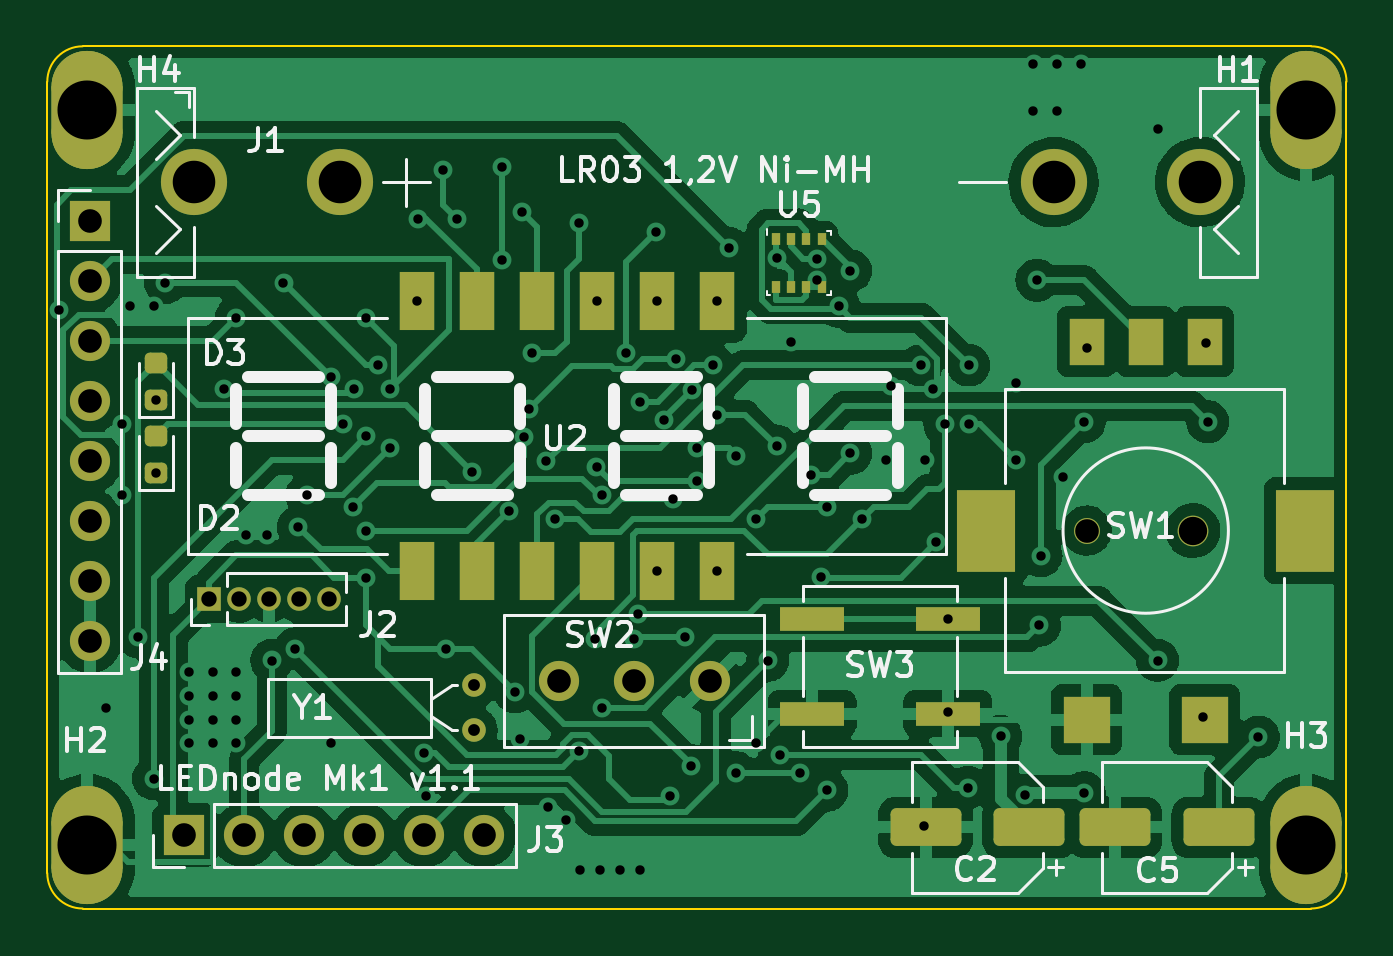
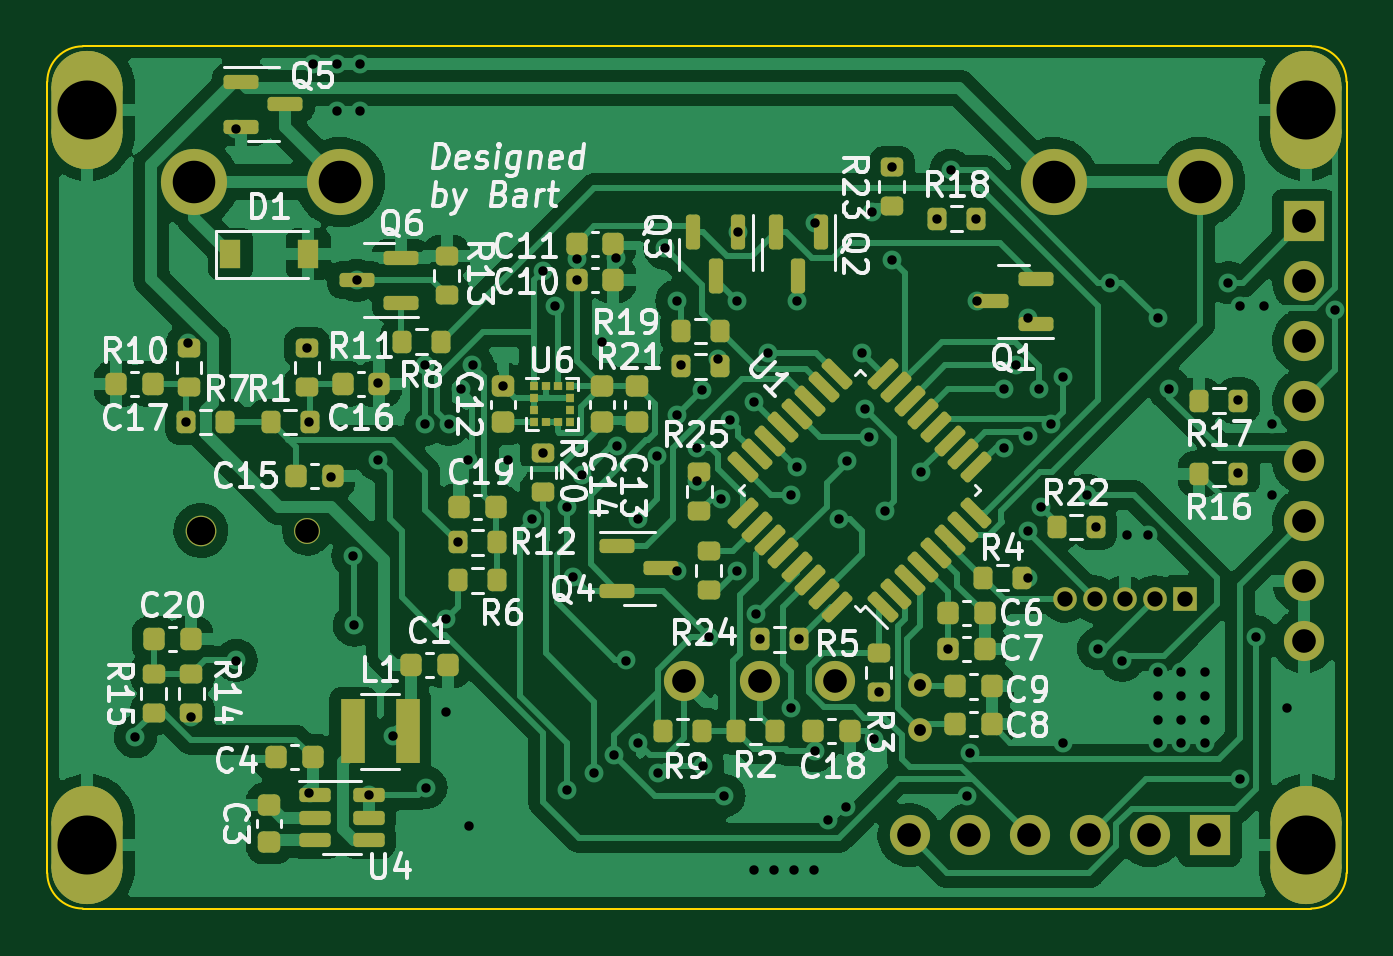
Circuit board: 11 layer files. Board 55.0 x 36.5 mm.
- bottom_copper: LEDnode-B_Cu.gbr (179699 bytes)
- bottom_mask: LEDnode-B_Mask.gbr (9136 bytes)
- paste: LEDnode-B_Paste.gbr (7725 bytes)
- bottom_silk: LEDnode-B_Silkscreen.gbr (56914 bytes)
- outline: LEDnode-Edge_Cuts.gbr (1048 bytes)
- top_copper: LEDnode-F_Cu.gbr (138796 bytes)
- top_mask: LEDnode-F_Mask.gbr (3940 bytes)
- paste: LEDnode-F_Paste.gbr (2537 bytes)
- top_silk: LEDnode-F_Silkscreen.gbr (23005 bytes)
- drill: LEDnode-NPTH.drl (449 bytes)
- drill: LEDnode-PTH.drl (3539 bytes)

=== bottom_copper: LEDnode-B_Cu.gbr (179699 bytes, source omitted) ===
=== bottom_mask: LEDnode-B_Mask.gbr (9136 bytes, source omitted) ===
=== paste: LEDnode-B_Paste.gbr (7725 bytes, source omitted) ===
=== bottom_silk: LEDnode-B_Silkscreen.gbr (56914 bytes, source omitted) ===
=== outline: LEDnode-Edge_Cuts.gbr ===
%TF.GenerationSoftware,KiCad,Pcbnew,6.0.2-1.fc35*%
%TF.CreationDate,2022-04-22T15:47:56+02:00*%
%TF.ProjectId,LEDnode,4c45446e-6f64-4652-9e6b-696361645f70,rev?*%
%TF.SameCoordinates,Original*%
%TF.FileFunction,Profile,NP*%
%FSLAX46Y46*%
G04 Gerber Fmt 4.6, Leading zero omitted, Abs format (unit mm)*
G04 Created by KiCad (PCBNEW 6.0.2-1.fc35) date 2022-04-22 15:47:56*
%MOMM*%
%LPD*%
G01*
G04 APERTURE LIST*
%TA.AperFunction,Profile*%
%ADD10C,0.100000*%
%TD*%
G04 APERTURE END LIST*
D10*
X104000000Y-68500000D02*
X78000000Y-68500000D01*
X131500000Y-70000000D02*
G75*
G03*
X130000000Y-68500000I-1500001J-1D01*
G01*
X76500000Y-103500000D02*
G75*
G03*
X78000000Y-105000000I1500001J1D01*
G01*
X78000000Y-105000000D02*
X130000000Y-105000000D01*
X78000000Y-68500000D02*
G75*
G03*
X76500000Y-70000000I1J-1500001D01*
G01*
X76500000Y-70000000D02*
X76500000Y-103500000D01*
X131500000Y-103500000D02*
X131500000Y-70000000D01*
X130000000Y-105000000D02*
G75*
G03*
X131500000Y-103500000I-1J1500001D01*
G01*
X104000000Y-68500000D02*
X130000000Y-68500000D01*
M02*

=== top_copper: LEDnode-F_Cu.gbr (138796 bytes, source omitted) ===
=== top_mask: LEDnode-F_Mask.gbr ===
%TF.GenerationSoftware,KiCad,Pcbnew,6.0.2-1.fc35*%
%TF.CreationDate,2022-04-22T15:47:55+02:00*%
%TF.ProjectId,LEDnode,4c45446e-6f64-4652-9e6b-696361645f70,rev?*%
%TF.SameCoordinates,Original*%
%TF.FileFunction,Soldermask,Top*%
%TF.FilePolarity,Negative*%
%FSLAX46Y46*%
G04 Gerber Fmt 4.6, Leading zero omitted, Abs format (unit mm)*
G04 Created by KiCad (PCBNEW 6.0.2-1.fc35) date 2022-04-22 15:47:55*
%MOMM*%
%LPD*%
G01*
G04 APERTURE LIST*
G04 Aperture macros list*
%AMRoundRect*
0 Rectangle with rounded corners*
0 $1 Rounding radius*
0 $2 $3 $4 $5 $6 $7 $8 $9 X,Y pos of 4 corners*
0 Add a 4 corners polygon primitive as box body*
4,1,4,$2,$3,$4,$5,$6,$7,$8,$9,$2,$3,0*
0 Add four circle primitives for the rounded corners*
1,1,$1+$1,$2,$3*
1,1,$1+$1,$4,$5*
1,1,$1+$1,$6,$7*
1,1,$1+$1,$8,$9*
0 Add four rect primitives between the rounded corners*
20,1,$1+$1,$2,$3,$4,$5,0*
20,1,$1+$1,$4,$5,$6,$7,0*
20,1,$1+$1,$6,$7,$8,$9,0*
20,1,$1+$1,$8,$9,$2,$3,0*%
G04 Aperture macros list end*
%ADD10C,2.800000*%
%ADD11C,1.100000*%
%ADD12R,2.500000X3.500000*%
%ADD13C,1.300000*%
%ADD14R,1.500000X2.000000*%
%ADD15R,2.000000X2.000000*%
%ADD16RoundRect,1.500000X0.000000X-1.000000X0.000000X-1.000000X0.000000X1.000000X0.000000X1.000000X0*%
%ADD17RoundRect,0.250000X1.250000X0.550000X-1.250000X0.550000X-1.250000X-0.550000X1.250000X-0.550000X0*%
%ADD18R,1.700000X1.700000*%
%ADD19O,1.700000X1.700000*%
%ADD20C,1.700000*%
%ADD21R,2.750000X1.000000*%
%ADD22R,1.500000X2.500000*%
%ADD23C,1.000000*%
%ADD24R,1.000000X1.000000*%
%ADD25O,1.000000X1.000000*%
%ADD26RoundRect,0.218750X0.256250X-0.218750X0.256250X0.218750X-0.256250X0.218750X-0.256250X-0.218750X0*%
%ADD27R,0.350000X0.500000*%
G04 APERTURE END LIST*
D10*
%TO.C,J1*%
X82700000Y-74250000D03*
X88900000Y-74250000D03*
X119100000Y-74250000D03*
X125300000Y-74250000D03*
%TD*%
D11*
%TO.C,SW1*%
X120500000Y-89000000D03*
D12*
X116250000Y-89000000D03*
D13*
X125000000Y-89000000D03*
D12*
X129750000Y-89000000D03*
D14*
X125500000Y-81000000D03*
X120500000Y-81000000D03*
X123000000Y-81000000D03*
D15*
X125500000Y-97000000D03*
X120500000Y-97000000D03*
%TD*%
D16*
%TO.C,H4*%
X78200000Y-71200000D03*
%TD*%
D17*
%TO.C,C5*%
X126100000Y-101570000D03*
X121700000Y-101570000D03*
%TD*%
D18*
%TO.C,J3*%
X82300000Y-101900000D03*
D19*
X84840000Y-101900000D03*
X87380000Y-101900000D03*
X89920000Y-101900000D03*
X92460000Y-101900000D03*
X95000000Y-101900000D03*
%TD*%
D16*
%TO.C,H3*%
X129800000Y-102300000D03*
%TD*%
D20*
%TO.C,SW2*%
X104541964Y-95361429D03*
X101341964Y-95361429D03*
X98141964Y-95361429D03*
%TD*%
D17*
%TO.C,C2*%
X118080000Y-101570000D03*
X113680000Y-101570000D03*
%TD*%
D21*
%TO.C,SW3*%
X108875000Y-96750000D03*
X114625000Y-96750000D03*
X114625000Y-92750000D03*
X108875000Y-92750000D03*
%TD*%
D16*
%TO.C,H1*%
X129800000Y-71200000D03*
%TD*%
D18*
%TO.C,J4*%
X78300000Y-75900000D03*
D19*
X78300000Y-78440000D03*
X78300000Y-80980000D03*
X78300000Y-83520000D03*
X78300000Y-86060000D03*
X78300000Y-88600000D03*
X78300000Y-91140000D03*
X78300000Y-93680000D03*
%TD*%
D22*
%TO.C,U2*%
X92150000Y-90715000D03*
X94690000Y-90715000D03*
X97230000Y-90715000D03*
X99770000Y-90715000D03*
X102310000Y-90715000D03*
X104850000Y-90715000D03*
X104850000Y-79285000D03*
X102310000Y-79285000D03*
X99770000Y-79285000D03*
X97230000Y-79285000D03*
X94690000Y-79285000D03*
X92150000Y-79285000D03*
%TD*%
D23*
%TO.C,Y1*%
X94550000Y-95550000D03*
X94550000Y-97450000D03*
%TD*%
D24*
%TO.C,J2*%
X83350000Y-91900000D03*
D25*
X84620000Y-91900000D03*
X85890000Y-91900000D03*
X87160000Y-91900000D03*
X88430000Y-91900000D03*
%TD*%
D26*
%TO.C,D3*%
X81100000Y-83475000D03*
X81100000Y-81900000D03*
%TD*%
D27*
%TO.C,U5*%
X107337011Y-76650000D03*
X107987011Y-76650000D03*
X108637011Y-76650000D03*
X109287011Y-76650000D03*
X109287011Y-78700000D03*
X108637011Y-78700000D03*
X107987011Y-78700000D03*
X107337011Y-78700000D03*
%TD*%
D16*
%TO.C,H2*%
X78200000Y-102300000D03*
%TD*%
D26*
%TO.C,D2*%
X81100000Y-86575000D03*
X81100000Y-85000000D03*
%TD*%
M02*

=== paste: LEDnode-F_Paste.gbr (2537 bytes, source withheld) ===
=== top_silk: LEDnode-F_Silkscreen.gbr (23005 bytes, source omitted) ===
=== drill: LEDnode-NPTH.drl ===
M48
; DRILL file {KiCad 6.0.2-1.fc35} date Fri 22 Apr 2022 15:47:58 CEST
; FORMAT={-:-/ absolute / inch / decimal}
; #@! TF.CreationDate,2022-04-22T15:47:58+02:00
; #@! TF.GenerationSoftware,Kicad,Pcbnew,6.0.2-1.fc35
; #@! TF.FileFunction,NonPlated,1,2,NPTH
FMAT,2
INCH
; #@! TA.AperFunction,NonPlated,NPTH,ComponentDrill
T1C0.0394
; #@! TA.AperFunction,NonPlated,NPTH,ComponentDrill
T2C0.0472
%
G90
G05
T1
X4.7441Y-3.5039
T2
X4.9213Y-3.5039
T0
M30

=== drill: LEDnode-PTH.drl ===
M48
; DRILL file {KiCad 6.0.2-1.fc35} date Fri 22 Apr 2022 15:47:58 CEST
; FORMAT={-:-/ absolute / inch / decimal}
; #@! TF.CreationDate,2022-04-22T15:47:58+02:00
; #@! TF.GenerationSoftware,Kicad,Pcbnew,6.0.2-1.fc35
; #@! TF.FileFunction,Plated,1,2,PTH
FMAT,2
INCH
; #@! TA.AperFunction,Plated,PTH,ViaDrill
T1C0.0157
; #@! TA.AperFunction,Plated,PTH,ComponentDrill
T2C0.0197
; #@! TA.AperFunction,Plated,PTH,ComponentDrill
T3C0.0256
; #@! TA.AperFunction,Plated,PTH,ComponentDrill
T4C0.0394
; #@! TA.AperFunction,Plated,PTH,ComponentDrill
T5C0.0709
; #@! TA.AperFunction,Plated,PTH,ComponentDrill
T6C0.0984
%
G90
G05
T1
X3.0308Y-3.1365
X3.1102Y-3.7992
X3.1359Y-3.3268
X3.1359Y-3.4449
X3.1496Y-3.1299
X3.1624Y-3.6811
X3.189Y-3.1299
X3.189Y-3.9173
X3.1929Y-3.2864
X3.1929Y-3.4085
X3.2087Y-3.0906
X3.248Y-3.7402
X3.248Y-3.7795
X3.248Y-3.8189
X3.248Y-3.8583
X3.2874Y-3.7402
X3.2874Y-3.7795
X3.2874Y-3.8189
X3.2874Y-3.8583
X3.3071Y-3.2677
X3.3268Y-3.1496
X3.3268Y-3.7402
X3.3268Y-3.7795
X3.3268Y-3.8189
X3.3268Y-3.8583
X3.3425Y-3.5118
X3.378Y-3.5118
X3.3858Y-3.7205
X3.4055Y-3.0906
X3.4252Y-3.7008
X3.4301Y-3.498
X3.4449Y-3.4449
X3.4843Y-3.248
X3.4843Y-3.8583
X3.5039Y-3.3268
X3.5216Y-3.4647
X3.5236Y-3.2677
X3.5433Y-3.1496
X3.5433Y-3.3465
X3.5433Y-3.5039
X3.5433Y-3.5827
X3.563Y-3.2283
X3.5827Y-3.2677
X3.5827Y-3.3661
X3.628Y-3.1215
X3.6289Y-2.9843
X3.64Y-3.8753
X3.6437Y-3.9458
X3.6713Y-2.9035
X3.6762Y-3.7008
X3.6939Y-2.9843
X3.7205Y-3.4055
X3.7697Y-2.8986
X3.7697Y-3.0531
X3.7816Y-3.4705
X3.7913Y-3.7726
X3.7992Y-3.8514
X3.8031Y-2.9724
X3.8071Y-3.3484
X3.815Y-3.3012
X3.8189Y-3.2087
X3.8438Y-3.3887
X3.8465Y-3.9646
X3.8583Y-3.4843
X3.876Y-3.9862
X3.8976Y-2.9921
X3.8976Y-3.8711
X3.8996Y-4.0689
X3.9242Y-3.685
X3.9272Y-3.3976
X3.928Y-3.1215
X3.9331Y-4.0689
X3.937Y-3.4449
X3.937Y-3.7992
X3.9665Y-4.0689
X3.9764Y-3.2087
X3.9892Y-3.685
X3.996Y-3.6422
X4.0Y-3.2894
X4.0Y-4.0689
X4.0256Y-3.0064
X4.028Y-3.1215
X4.028Y-3.5715
X4.0394Y-3.3189
X4.0492Y-3.9459
X4.0551Y-3.4508
X4.0591Y-3.2185
X4.0748Y-3.6811
X4.0846Y-3.8957
X4.0866Y-3.2697
X4.0945Y-3.3661
X4.0945Y-3.4213
X4.1211Y-3.2283
X4.128Y-3.1215
X4.128Y-3.311
X4.128Y-3.5715
X4.1476Y-3.0335
X4.1594Y-3.9075
X4.1604Y-3.379
X4.1929Y-3.4843
X4.1929Y-3.8583
X4.2126Y-3.7205
X4.2274Y-3.3631
X4.2288Y-3.0502
X4.2323Y-3.878
X4.252Y-3.189
X4.2657Y-3.9075
X4.2854Y-3.4114
X4.2948Y-3.0512
X4.2948Y-3.0856
X4.3012Y-3.5807
X4.311Y-3.4646
X4.311Y-3.937
X4.3307Y-3.1299
X4.3504Y-3.0709
X4.3504Y-3.375
X4.3701Y-3.4843
X4.4094Y-3.3858
X4.4183Y-3.2628
X4.4685Y-3.2283
X4.4736Y-3.9961
X4.4754Y-3.3858
X4.4882Y-3.2677
X4.4931Y-3.5236
X4.5079Y-3.3268
X4.5128Y-3.6516
X4.5128Y-3.8071
X4.5461Y-3.9323
X4.5472Y-3.2283
X4.5472Y-3.3268
X4.6008Y-3.8469
X4.626Y-3.2579
X4.626Y-3.3858
X4.6417Y-3.9449
X4.6555Y-2.7264
X4.6555Y-2.8051
X4.6614Y-3.0866
X4.6654Y-3.6614
X4.6679Y-3.5459
X4.6949Y-2.7264
X4.6949Y-2.8051
X4.7047Y-3.4154
X4.7343Y-2.7264
X4.7402Y-3.3228
X4.7402Y-3.9409
X4.7441Y-3.1998
X4.8622Y-2.8346
X4.8622Y-3.7205
X4.9373Y-3.8153
X4.9426Y-3.1906
X4.9459Y-3.3228
X5.0303Y-3.848
T2
X3.7224Y-3.7618
X3.7224Y-3.8366
T3
X3.2815Y-3.6181
X3.3315Y-3.6181
X3.3815Y-3.6181
X3.4315Y-3.6181
X3.4815Y-3.6181
T4
X3.0827Y-2.9882
X3.0827Y-3.0882
X3.0827Y-3.1882
X3.0827Y-3.2882
X3.0827Y-3.3882
X3.0827Y-3.4882
X3.0827Y-3.5882
X3.0827Y-3.6882
X3.2402Y-4.0118
X3.3402Y-4.0118
X3.4402Y-4.0118
X3.5402Y-4.0118
X3.6402Y-4.0118
X3.7402Y-4.0118
X3.8639Y-3.7544
X3.9898Y-3.7544
X4.1158Y-3.7544
T5
X3.2559Y-2.9232
X3.5Y-2.9232
X4.689Y-2.9232
X4.9331Y-2.9232
T6
X3.0787Y-2.8031
X3.0787Y-4.0276
X5.1102Y-2.8031
X5.1102Y-4.0276
T0
M30

